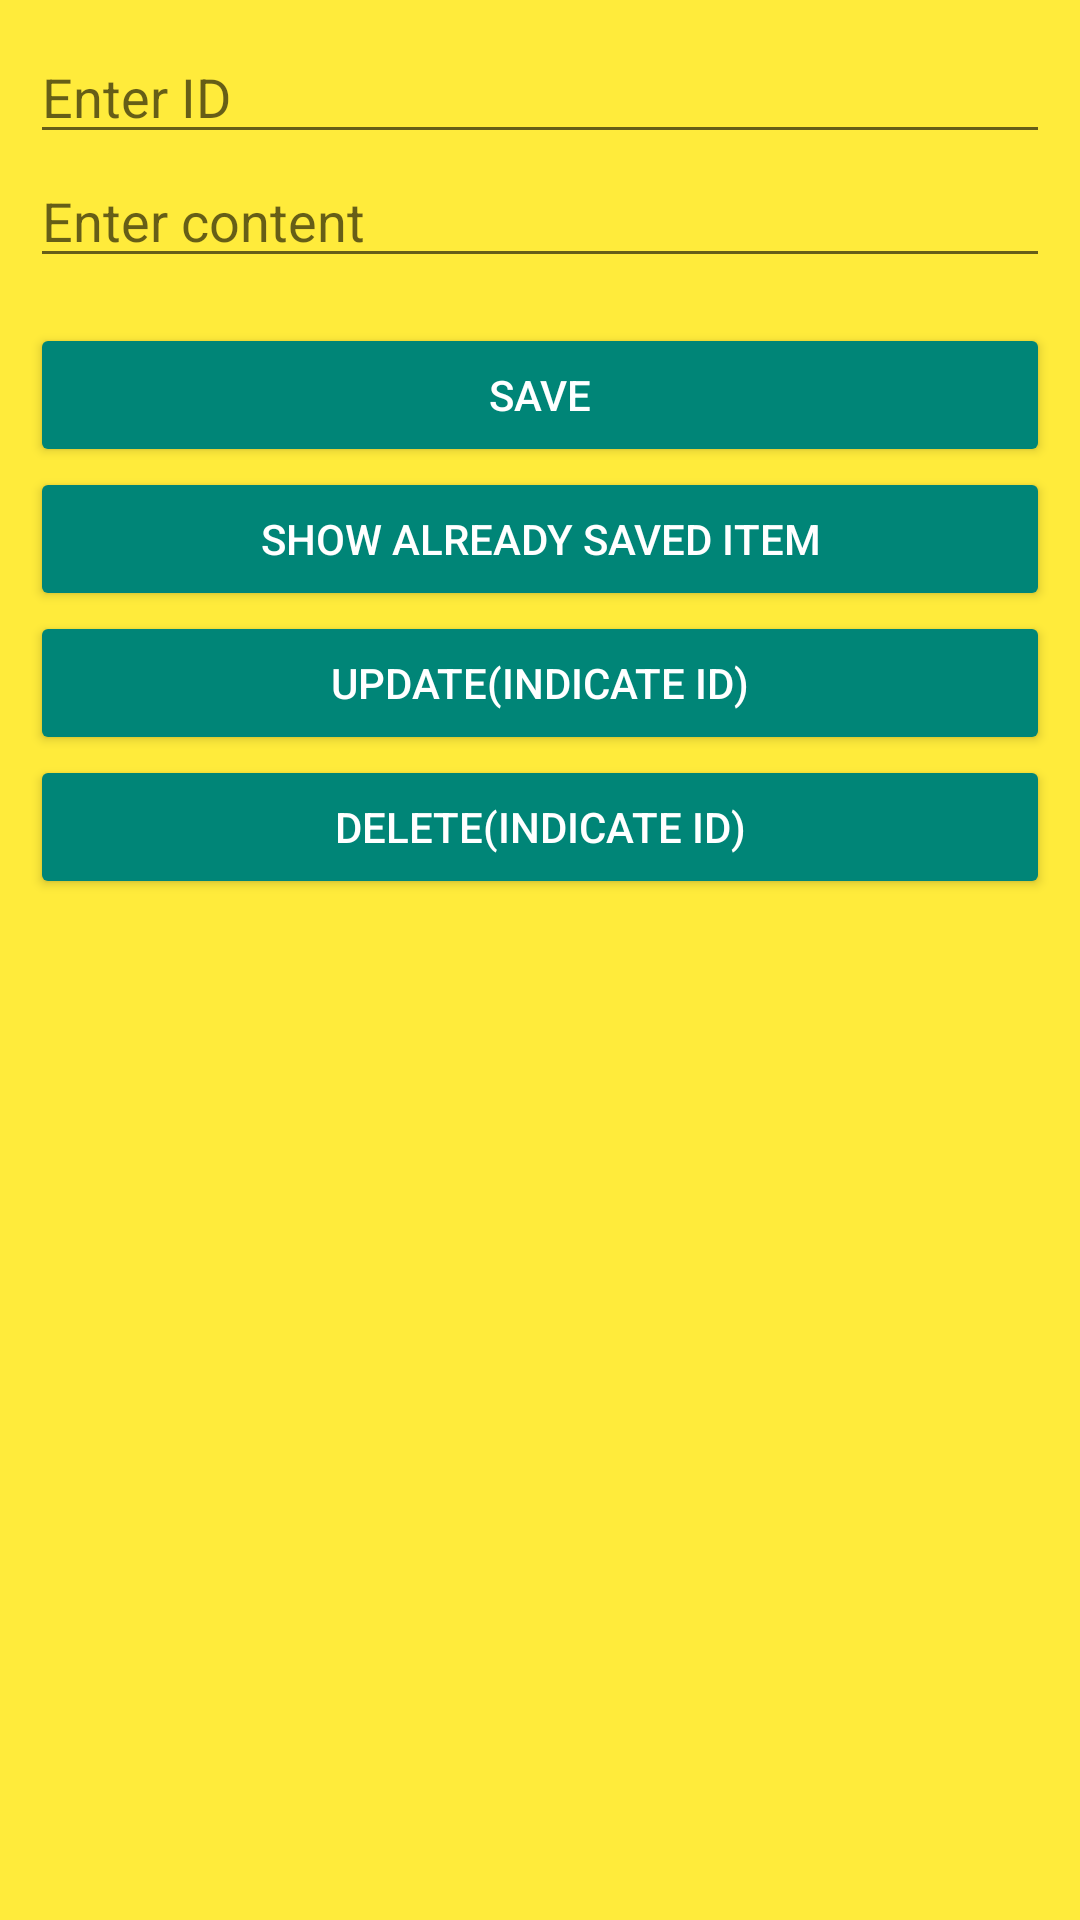

Here is an Android app screen rendered from its layout file. Give the layout XML and the strings, colors and styles it references.
<!-- AndroidManifest.xml: application theme Theme.MyEv -->
<!-- res/layout/activity_sqlitelist.xml -->
<?xml version="1.0" encoding="utf-8"?>
<LinearLayout xmlns:android="http://schemas.android.com/apk/res/android"
    xmlns:app="http://schemas.android.com/apk/res-auto"
    xmlns:tools="http://schemas.android.com/tools"
    android:layout_width="match_parent"
    android:layout_height="match_parent"
    android:background="#FFEB3B"
    android:orientation="vertical"
    android:padding="10dp"
    tools:context=".SqlitelistActivity">

    <EditText
        android:id="@+id/edtId"
        android:layout_width="match_parent"
        android:layout_height="wrap_content"
        android:hint="Enter ID"
        android:inputType="number" />

    <EditText
        android:id="@+id/edtName"
        android:layout_width="match_parent"
        android:layout_height="wrap_content"
        android:hint="Enter content"
        android:inputType="text" />

    <Button
        android:id="@+id/btnSave"
        style="@style/Widget.AppCompat.Button.Colored"
        android:layout_width="match_parent"
        android:layout_height="wrap_content"
        android:layout_marginTop="15dp"
        android:text="Save" />

    <Button
        android:id="@+id/btnShow"
        style="@style/Widget.AppCompat.Button.Colored"
        android:layout_width="match_parent"
        android:layout_height="wrap_content"
        android:text="Show already saved item" />

    <Button
        android:id="@+id/btnUpdate"
        style="@style/Widget.AppCompat.Button.Colored"
        android:layout_width="match_parent"
        android:layout_height="wrap_content"
        android:text="Update(indicate ID)" />

    <Button
        android:id="@+id/btnDelete"
        style="@style/Widget.AppCompat.Button.Colored"
        android:layout_width="match_parent"
        android:layout_height="wrap_content"
        android:text="Delete(indicate ID)" />

</LinearLayout>
<!-- resources referenced by this layout -->
<resources>
  <style name="Theme.MyEv" parent="Theme.MaterialComponents.DayNight.NoActionBar.Bridge">
          
          <item name="colorPrimary">@color/purple_500</item>
          <item name="colorPrimaryVariant">@color/purple_700</item>
          <item name="colorOnPrimary">@color/white</item>
          
          <item name="colorSecondary">@color/teal_200</item>
          <item name="colorSecondaryVariant">@color/teal_700</item>
          <item name="colorOnSecondary">@color/black</item>
          
          <item name="android:statusBarColor" tools:targetApi="l">?attr/colorPrimaryVariant</item>
          
      </style>
  <!-- not gathered from this repository: default colours our renderer supplied (Android Studio template values) -->
  <color name="purple_500">#FF6200EE</color>
  <color name="purple_700">#FF3700B3</color>
  <color name="teal_200">#FF03DAC5</color>
  <color name="teal_700">#FF018786</color>
  <color name="black">#FF000000</color>
  <color name="white">#FFFFFFFF</color>
</resources>
